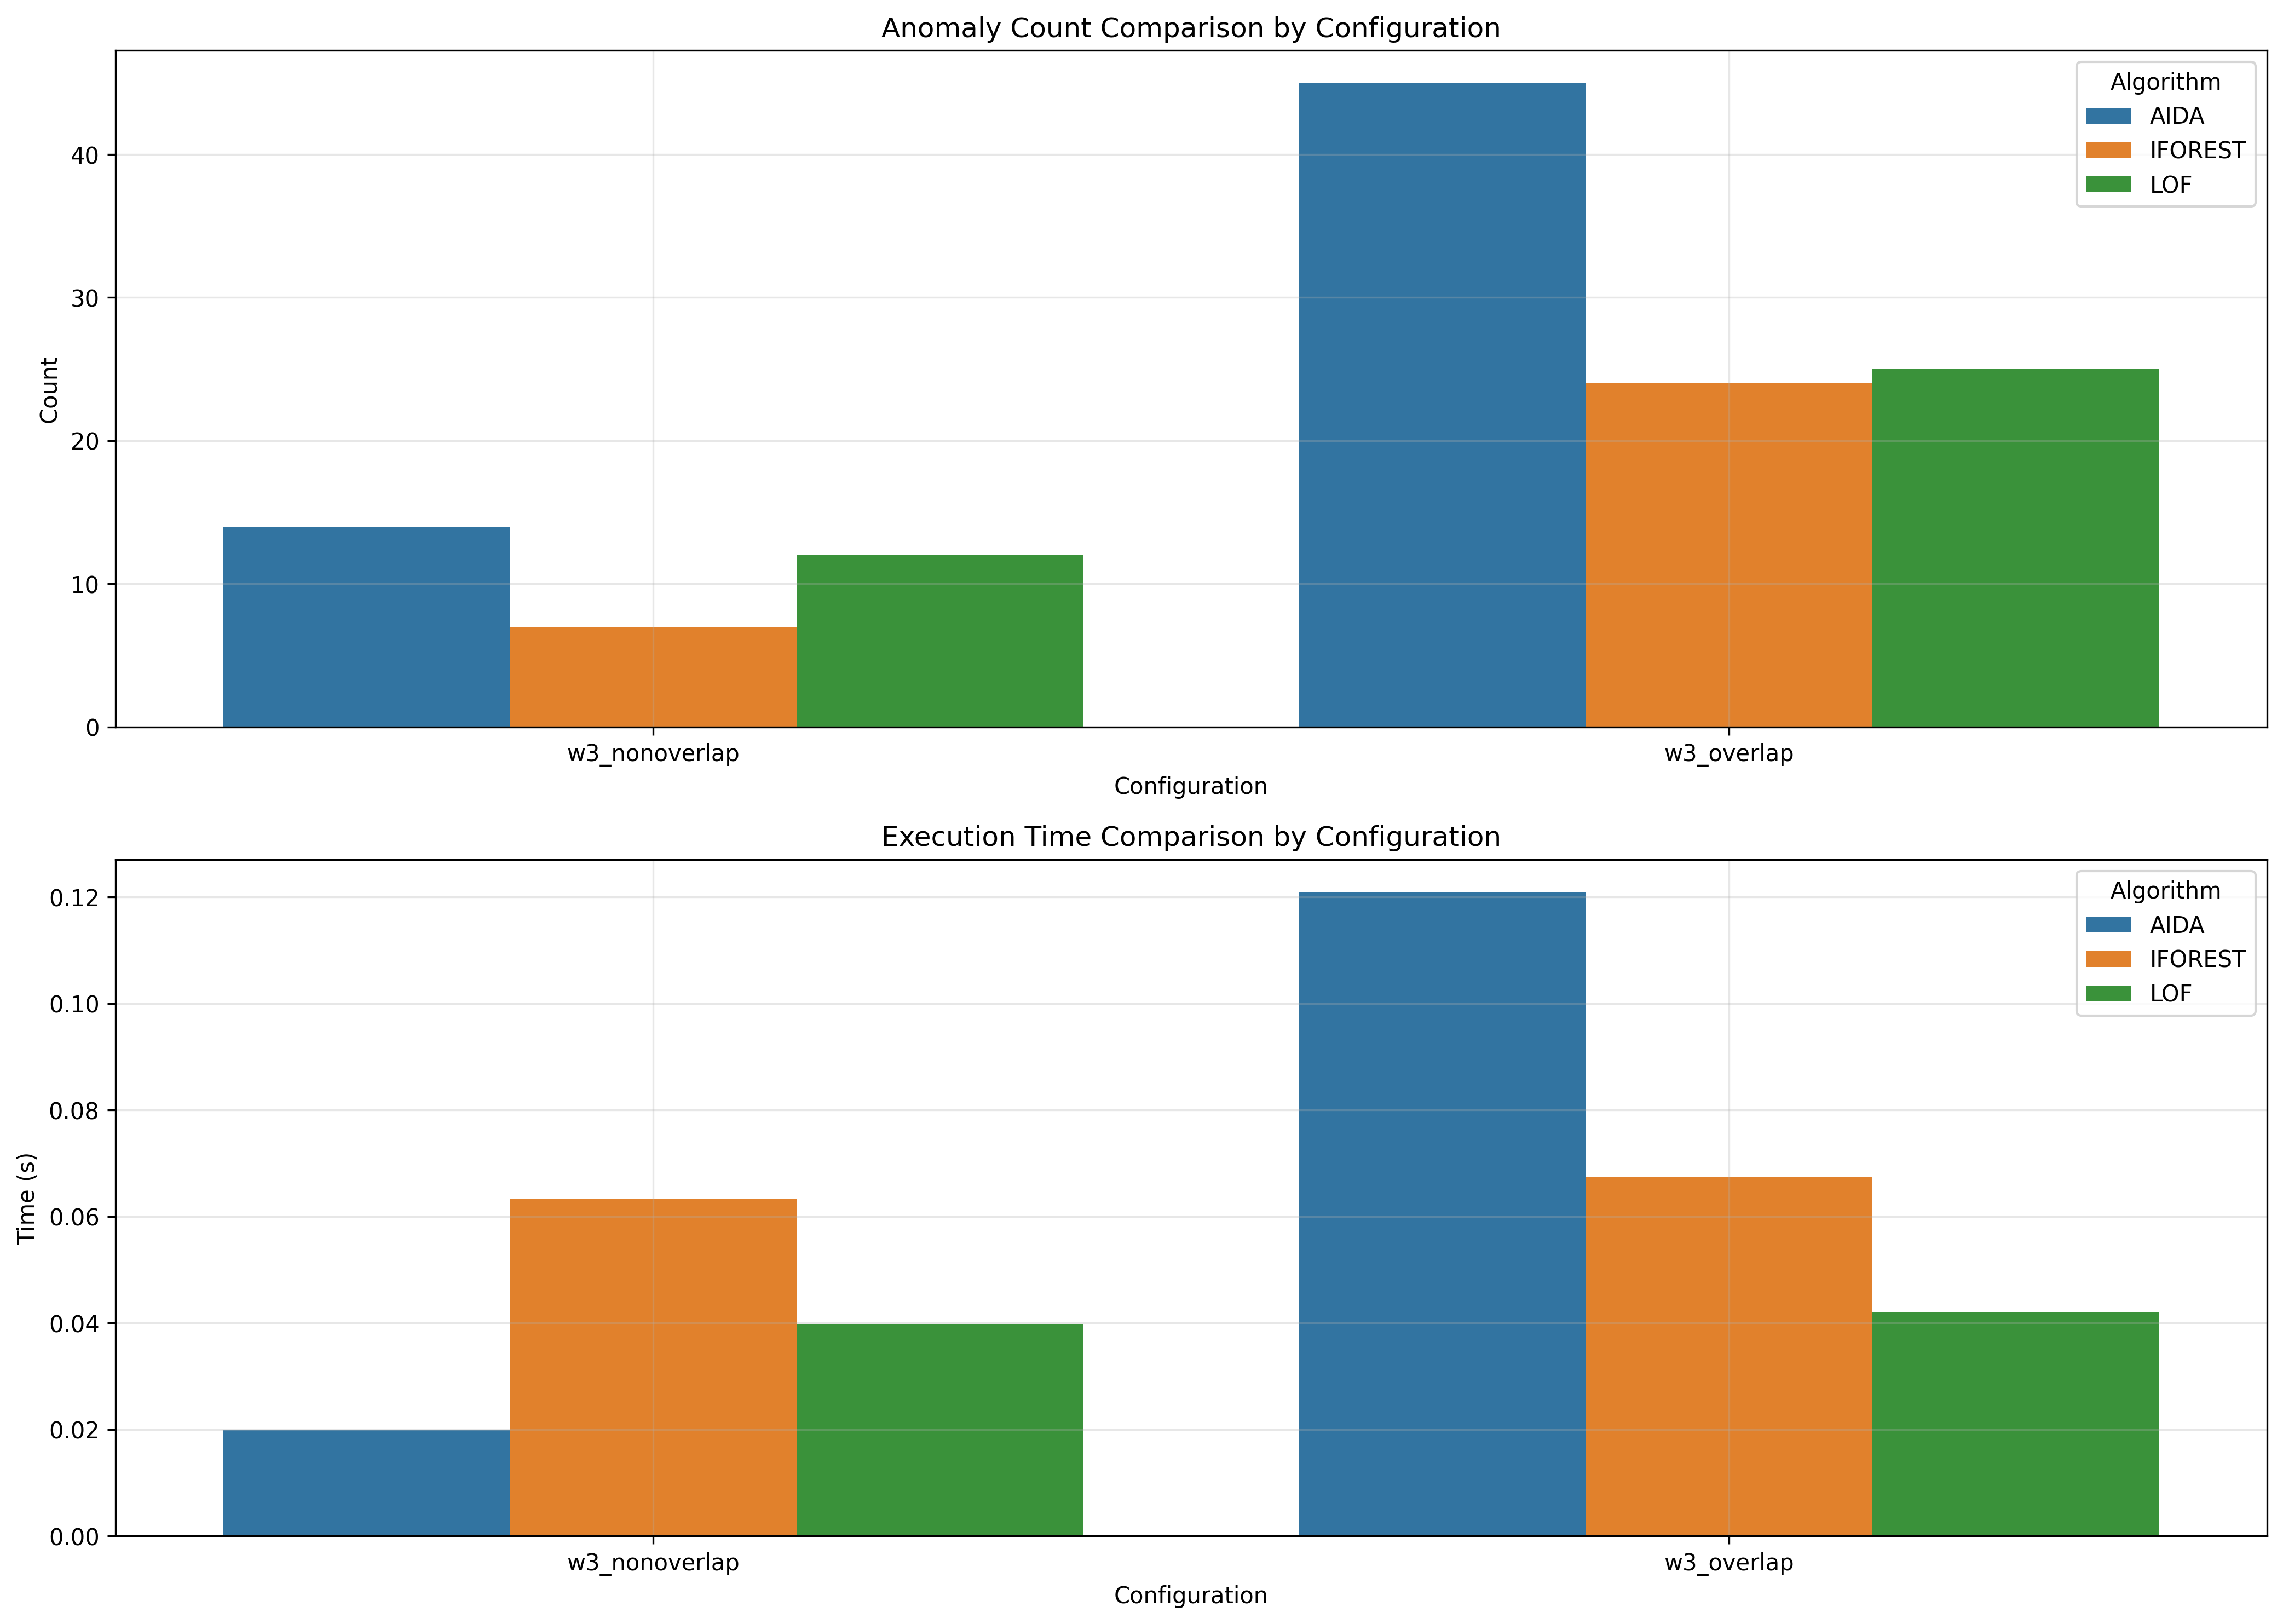

Values plotted in this chart, from the file beside it:
window_size, overlap_type, aida_count, iforest_count, lof_count, aida_time, iforest_time, lof_time
3, nonoverlap, 14, 7, 12, 0.02, 0.06339, 0.03981
3, overlap, 45, 24, 25, 0.121, 0.06751, 0.04205
